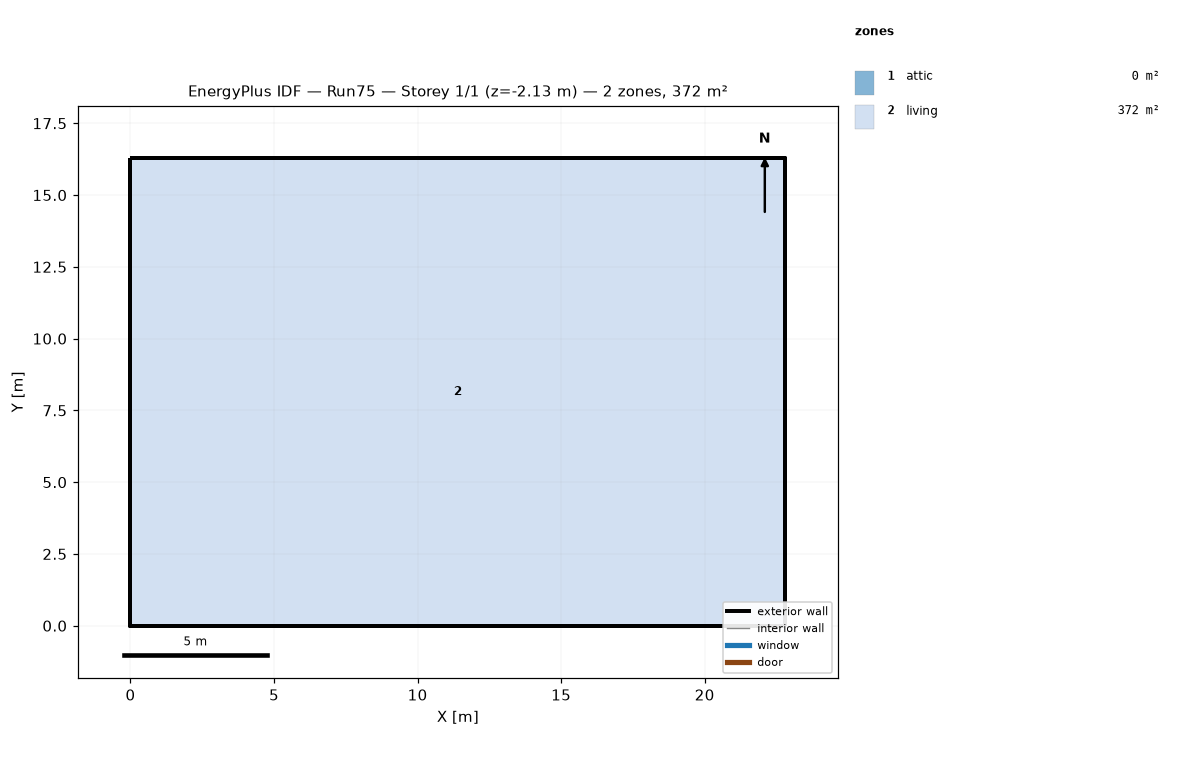
=== STOREY PLAN SPEC (per zone: floor XY polygon, exterior-wall plan segments, windows/doors) ===
zone 1: attic  (0.0 m²)
  exterior wall: (22.81, 0.00) – (22.81, 16.29) – (22.81, 8.15)  [24.4 m]
  exterior wall: (0.00, 16.29) – (0.00, 0.00) – (0.00, 8.15)  [24.4 m]
zone 2: living  (371.6 m²)
  floor: (0.00, 0.00) (0.00, 16.29) (22.81, 16.29) (22.81, 0.00)
  exterior wall: (0.00, 0.00) – (22.81, 0.00)  [22.8 m] x2 surfaces
  exterior wall: (22.81, 0.00) – (22.81, 16.29)  [16.3 m] x2 surfaces
  exterior wall: (22.81, 16.29) – (0.00, 16.29)  [22.8 m] x2 surfaces
  exterior wall: (0.00, 16.29) – (0.00, 0.00)  [16.3 m] x2 surfaces
  interior walls: 4

=== DERIVED (storey summary) ===
Building: Run75
Storey: 1 of 1  (floor level z = -2.13 m)
Storey gross floor area: 371.6 m²
Zones on this storey: 2
  - attic: floor 0.0 m²; exterior wall 48.9 m (22.3 m²); WWR 0.0%
  - living: floor 371.6 m²; exterior wall 78.2 m (214.5 m²); WWR 0.0%
Zone adjacency: (none detected)